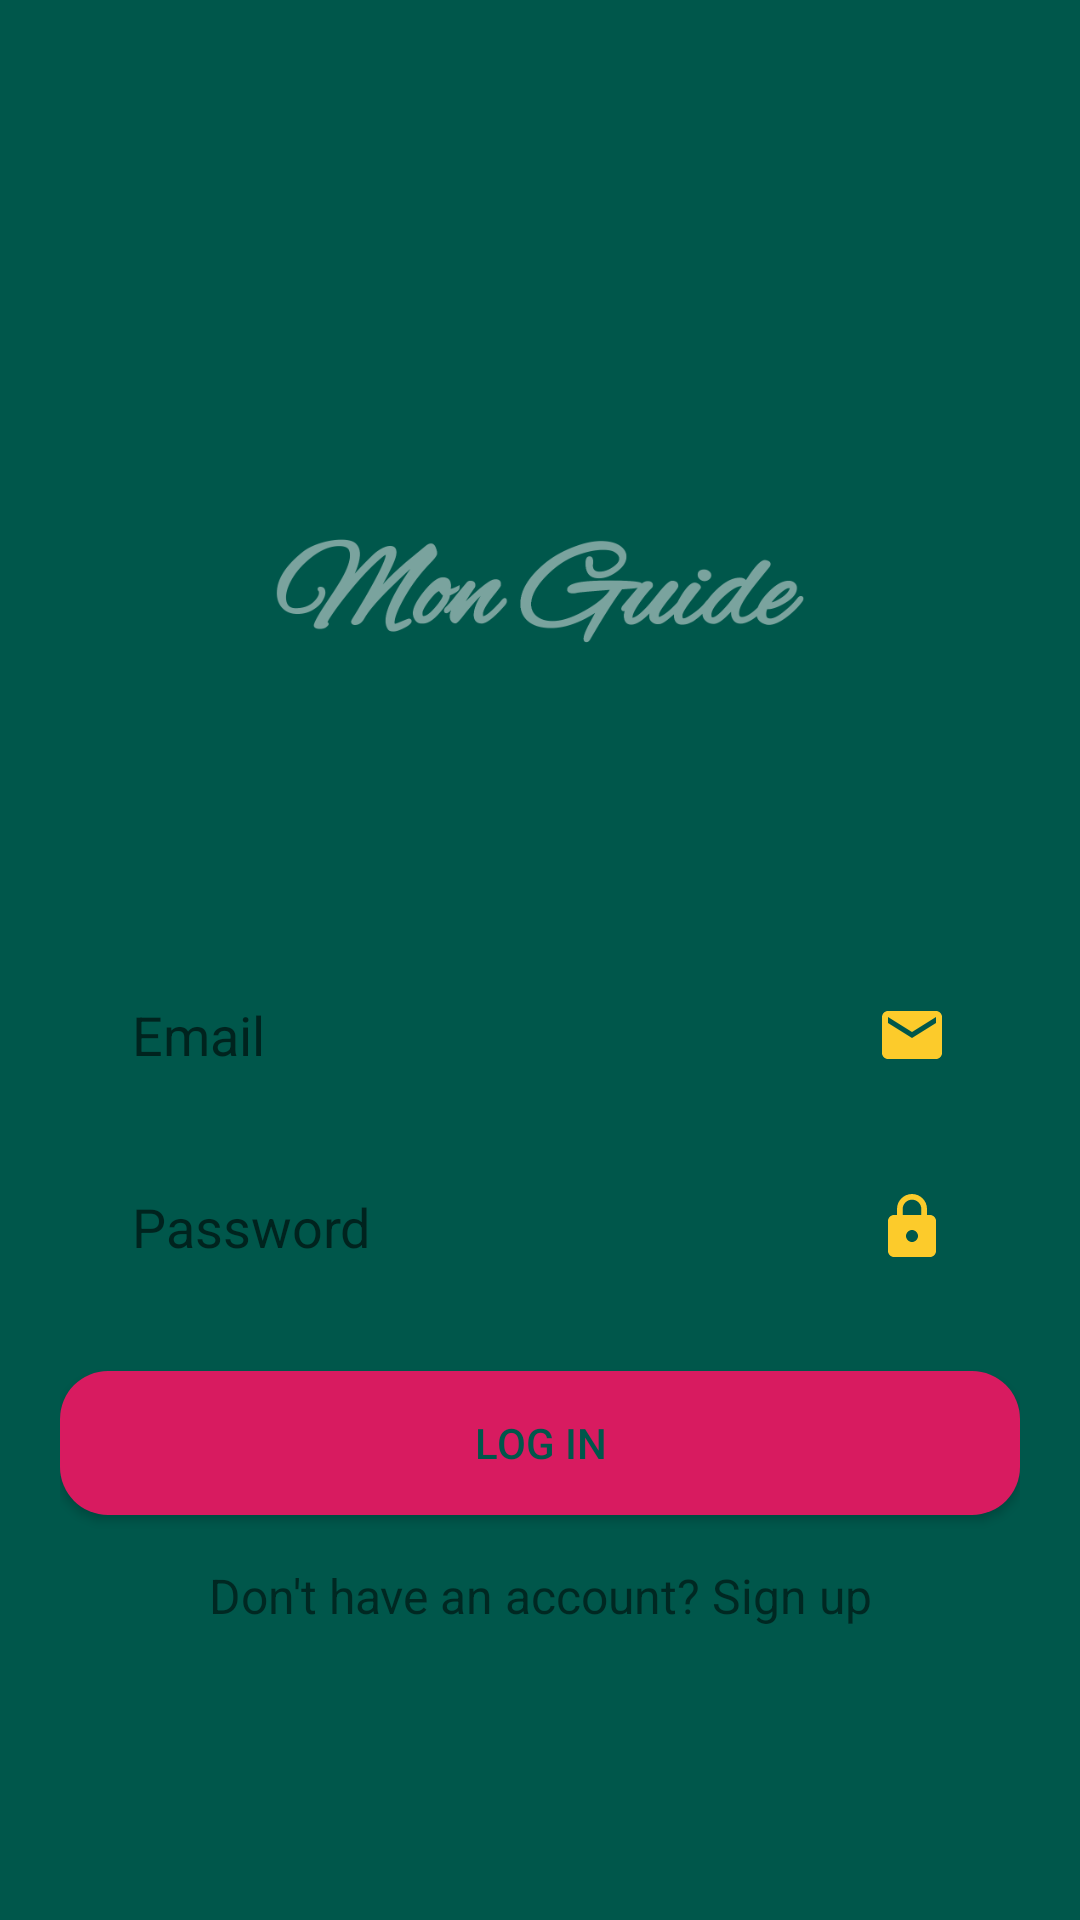

Produce the Android XML layout that renders to this screen, including the resource entries it uses.
<!-- AndroidManifest.xml: application theme AppTheme -->
<!-- res/layout/activity_login.xml -->
<?xml version="1.0" encoding="utf-8"?>
<RelativeLayout
    xmlns:android="http://schemas.android.com/apk/res/android"
    android:layout_width="match_parent"
    android:layout_height="match_parent"
    android:background="@color/colorPrimaryDark"
    android:padding="20dp"
    android:gravity="center">

    <LinearLayout
        android:layout_width="match_parent"
        android:layout_height="wrap_content"
        android:gravity="center"
        android:orientation="vertical">

        <androidx.appcompat.widget.AppCompatImageView
            android:id="@+id/login_logo"
            android:layout_width="match_parent"
            android:layout_height="wrap_content"
            android:src="@drawable/ic_mon_guide"
            android:layout_marginBottom="24dp">
        </androidx.appcompat.widget.AppCompatImageView>

        <androidx.appcompat.widget.AppCompatEditText
            android:id="@+id/activity_login_emailedittext"
            android:layout_width="match_parent"
            android:layout_height="48dp"
            android:inputType="textEmailAddress"
            android:hint="Email"
            android:focusableInTouchMode="true"
            android:background="@drawable/background_login_edittext"
            android:paddingLeft="24dp"
            android:paddingRight="24dp"
            android:layout_marginBottom="16dp"
            android:drawableRight="@drawable/ic_email_24dp">

        </androidx.appcompat.widget.AppCompatEditText>

        <androidx.appcompat.widget.AppCompatEditText
            android:id="@+id/activity_login_passwordedittext"
            android:layout_width="match_parent"
            android:layout_height="48dp"
            android:inputType="textPassword"
            android:hint="Password"
            android:focusableInTouchMode="true"
            android:background="@drawable/background_login_edittext"
            android:layout_marginBottom="24dp"
            android:paddingLeft="24dp"
            android:paddingRight="24dp"
            android:drawableRight="@drawable/ic_lock_24dp">
        </androidx.appcompat.widget.AppCompatEditText>


        <androidx.appcompat.widget.AppCompatButton
            android:id="@+id/activity_login_loginbutton"
            android:layout_width="match_parent"
            android:layout_height="wrap_content"
            android:text="Log In"
            android:layout_marginBottom="16dp"
            android:textColor="@color/colorPrimaryDark"
            android:background="@drawable/background_login_button">
        </androidx.appcompat.widget.AppCompatButton>

        <androidx.appcompat.widget.AppCompatTextView
            android:layout_width="match_parent"
            android:layout_height="wrap_content"
            android:textAlignment="center"
            android:id="@+id/activity_login_signuptextview"
            android:text="Don't have an account? Sign up"
            android:textColor="@color/colorWhite"
            android:textSize="16dp">
        </androidx.appcompat.widget.AppCompatTextView>

    </LinearLayout>

</RelativeLayout>
<!-- resources referenced by this layout -->
<resources>
  <color name="colorPrimaryDark">#00574B</color>
  <!-- drawable background_login_button (drawable) -->
  <?xml version="1.0" encoding="utf-8"?>
  <shape
      xmlns:android="http://schemas.android.com/apk/res/android"
      android:shape="rectangle">
  
      <solid android:color="@color/colorAccent"/>
      <corners android:radius="16dp"/>
  
  </shape>
  <!-- drawable ic_email_24dp (drawable) -->
  <vector android:height="24dp" android:tint="#FCCB2B"
      android:viewportHeight="24.0" android:viewportWidth="24.0"
      android:width="24dp" xmlns:android="http://schemas.android.com/apk/res/android">
      <path android:fillColor="#FF000000" android:pathData="M20,4L4,4c-1.1,0 -1.99,0.9 -1.99,2L2,18c0,1.1 0.9,2 2,2h16c1.1,0 2,-0.9 2,-2L22,6c0,-1.1 -0.9,-2 -2,-2zM20,8l-8,5 -8,-5L4,6l8,5 8,-5v2z"/>
  </vector>
  <!-- drawable ic_lock_24dp (drawable) -->
  <vector android:height="24dp" android:tint="#FCCB2B"
      android:viewportHeight="24.0" android:viewportWidth="24.0"
      android:width="24dp" xmlns:android="http://schemas.android.com/apk/res/android">
      <path android:fillColor="#FF000000" android:pathData="M18,8h-1L17,6c0,-2.76 -2.24,-5 -5,-5S7,3.24 7,6v2L6,8c-1.1,0 -2,0.9 -2,2v10c0,1.1 0.9,2 2,2h12c1.1,0 2,-0.9 2,-2L20,10c0,-1.1 -0.9,-2 -2,-2zM12,17c-1.1,0 -2,-0.9 -2,-2s0.9,-2 2,-2 2,0.9 2,2 -0.9,2 -2,2zM15.1,8L8.9,8L8.9,6c0,-1.71 1.39,-3.1 3.1,-3.1 1.71,0 3.1,1.39 3.1,3.1v2z"/>
  </vector>
  <!-- drawable ic_mon_guide: png bitmap (drawable-hdpi, 15771 bytes) -->
  <style name="AppTheme" parent="Theme.AppCompat.Light.NoActionBar">
          
          <item name="colorPrimary">@color/colorPrimary</item>
          <item name="colorPrimaryDark">@color/colorPrimaryDark</item>
          <item name="colorAccent">@color/colorAccent</item>
          <item name="android:textColorSecondary">#D1CDCD</item>
      </style>
  <color name="colorAccent">#D81B60</color>
  <color name="colorPrimary">#008577</color>
</resources>
